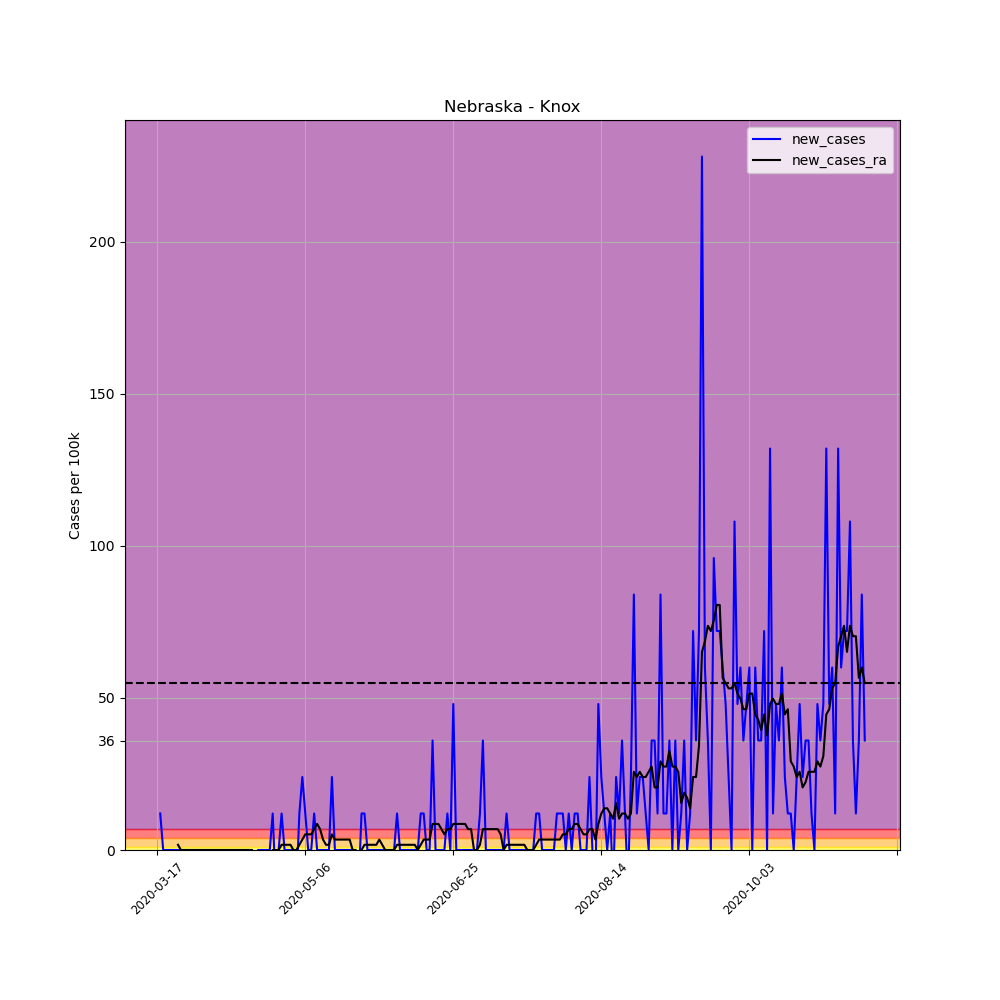

Data behind this chart, as committed beside it:
, date, county, state, fips, cases, deaths, COUNTY, STNAME, CTYNAME, POPESTIMATE2019, per_100k, per_100k_ra, new_cases, new_cases_ra
123401, 2020-03-17, Knox, Nebraska, 31107, 1, 0, 107, Nebraska, Knox, 8332, 12, , , 
123402, 2020-03-18, Knox, Nebraska, 31107, 2, 0, 107, Nebraska, Knox, 8332, 24, , 12, 
123403, 2020-03-19, Knox, Nebraska, 31107, 2, 0, 107, Nebraska, Knox, 8332, 24, , 0.0, 
123404, 2020-03-20, Knox, Nebraska, 31107, 2, 0, 107, Nebraska, Knox, 8332, 24, , 0.0, 
123405, 2020-03-21, Knox, Nebraska, 31107, 2, 0, 107, Nebraska, Knox, 8332, 24, , 0.0, 
123406, 2020-03-22, Knox, Nebraska, 31107, 2, 0, 107, Nebraska, Knox, 8332, 24, , 0.0, 
123407, 2020-03-23, Knox, Nebraska, 31107, 2, 0, 107, Nebraska, Knox, 8332, 24, 22.29, 0.0, 
123408, 2020-03-24, Knox, Nebraska, 31107, 2, 0, 107, Nebraska, Knox, 8332, 24, 24, 0.0, 1.715
123409, 2020-03-25, Knox, Nebraska, 31107, 2, 0, 107, Nebraska, Knox, 8332, 24, 24, 0.0, 0.0
123410, 2020-03-26, Knox, Nebraska, 31107, 2, 0, 107, Nebraska, Knox, 8332, 24, 24, 0.0, 0.0
123411, 2020-03-27, Knox, Nebraska, 31107, 2, 0, 107, Nebraska, Knox, 8332, 24, 24, 0.0, 0.0
123412, 2020-03-28, Knox, Nebraska, 31107, 2, 0, 107, Nebraska, Knox, 8332, 24, 24, 0.0, 0.0
123413, 2020-03-29, Knox, Nebraska, 31107, 2, 0, 107, Nebraska, Knox, 8332, 24, 24, 0.0, 0.0
123414, 2020-03-30, Knox, Nebraska, 31107, 2, 0, 107, Nebraska, Knox, 8332, 24, 24, 0.0, 0.0
123415, 2020-03-31, Knox, Nebraska, 31107, 2, 0, 107, Nebraska, Knox, 8332, 24, 24, 0.0, 0.0
123416, 2020-04-01, Knox, Nebraska, 31107, 2, 0, 107, Nebraska, Knox, 8332, 24, 24, 0.0, 0.0
123417, 2020-04-02, Knox, Nebraska, 31107, 2, 0, 107, Nebraska, Knox, 8332, 24, 24, 0.0, 0.0
123418, 2020-04-03, Knox, Nebraska, 31107, 2, 0, 107, Nebraska, Knox, 8332, 24, 24, 0.0, 0.0
123419, 2020-04-04, Knox, Nebraska, 31107, 2, 0, 107, Nebraska, Knox, 8332, 24, 24, 0.0, 0.0
123420, 2020-04-05, Knox, Nebraska, 31107, 2, 0, 107, Nebraska, Knox, 8332, 24, 24, 0.0, 0.0
123421, 2020-04-06, Knox, Nebraska, 31107, 2, 0, 107, Nebraska, Knox, 8332, 24, 24, 0.0, 0.0
123422, 2020-04-07, Knox, Nebraska, 31107, 2, 0, 107, Nebraska, Knox, 8332, 24, 24, 0.0, 0.0
123423, 2020-04-08, Knox, Nebraska, 31107, 2, 0, 107, Nebraska, Knox, 8332, 24, 24, 0.0, 0.0
123424, 2020-04-09, Knox, Nebraska, 31107, 2, 0, 107, Nebraska, Knox, 8332, 24, 24, 0.0, 0.0
123425, 2020-04-10, Knox, Nebraska, 31107, 2, 0, 107, Nebraska, Knox, 8332, 24, 24, 0.0, 0.0
123426, 2020-04-11, Knox, Nebraska, 31107, 2, 0, 107, Nebraska, Knox, 8332, 24, 24, 0.0, 0.0
123427, 2020-04-12, Knox, Nebraska, 31107, 2, 0, 107, Nebraska, Knox, 8332, 24, 24, 0.0, 0.0
123428, 2020-04-13, Knox, Nebraska, 31107, 2, 0, 107, Nebraska, Knox, 8332, 24, 24, 0.0, 0.0
123429, 2020-04-14, Knox, Nebraska, 31107, 2, 0, 107, Nebraska, Knox, 8332, 24, 24, 0.0, 0.0
123430, 2020-04-15, Knox, Nebraska, 31107, 2, 0, 107, Nebraska, Knox, 8332, 24, 24, 0.0, 0.0
123431, 2020-04-16, Knox, Nebraska, 31107, 2, 0, 107, Nebraska, Knox, 8332, 24, 24, 0.0, 0.0
123432, 2020-04-17, Knox, Nebraska, 31107, 2, 0, 107, Nebraska, Knox, 8332, 24, 24, 0.0, 0.0
123433, 2020-04-18, Knox, Nebraska, 31107, 2, 0, 107, Nebraska, Knox, 8332, 24, 24, 0.0, 0.0
123434, 2020-04-19, Knox, Nebraska, 31107, 1, 0, 107, Nebraska, Knox, 8332, 12, 22.29, -12, -1.715
123435, 2020-04-20, Knox, Nebraska, 31107, 1, 0, 107, Nebraska, Knox, 8332, 12, 20.57, 0.0, -1.715
123436, 2020-04-21, Knox, Nebraska, 31107, 1, 0, 107, Nebraska, Knox, 8332, 12, 18.86, 0.0, -1.715
123437, 2020-04-22, Knox, Nebraska, 31107, 1, 0, 107, Nebraska, Knox, 8332, 12, 17.15, 0.0, -1.715
123438, 2020-04-23, Knox, Nebraska, 31107, 1, 0, 107, Nebraska, Knox, 8332, 12, 15.43, 0.0, -1.715
123439, 2020-04-24, Knox, Nebraska, 31107, 1, 0, 107, Nebraska, Knox, 8332, 12, 13.72, 0.0, -1.715
123440, 2020-04-25, Knox, Nebraska, 31107, 2, 0, 107, Nebraska, Knox, 8332, 24, 13.72, 12, 0.0
123441, 2020-04-26, Knox, Nebraska, 31107, 1, 0, 107, Nebraska, Knox, 8332, 12, 13.72, -12, 0.0
123442, 2020-04-27, Knox, Nebraska, 31107, 1, 0, 107, Nebraska, Knox, 8332, 12, 13.72, 0.0, 0.0
123443, 2020-04-28, Knox, Nebraska, 31107, 2, 0, 107, Nebraska, Knox, 8332, 24, 15.43, 12, 1.715
123444, 2020-04-29, Knox, Nebraska, 31107, 2, 0, 107, Nebraska, Knox, 8332, 24, 17.15, 0.0, 1.715
123445, 2020-04-30, Knox, Nebraska, 31107, 2, 0, 107, Nebraska, Knox, 8332, 24, 18.86, 0.0, 1.715
123446, 2020-05-01, Knox, Nebraska, 31107, 2, 0, 107, Nebraska, Knox, 8332, 24, 20.57, 0.0, 1.715
123447, 2020-05-02, Knox, Nebraska, 31107, 2, 0, 107, Nebraska, Knox, 8332, 24, 20.57, 0.0, 0.0
123448, 2020-05-03, Knox, Nebraska, 31107, 1, 0, 107, Nebraska, Knox, 8332, 12, 20.57, -12, 0.0
123449, 2020-05-04, Knox, Nebraska, 31107, 2, 0, 107, Nebraska, Knox, 8332, 24, 22.29, 12, 1.715
123450, 2020-05-05, Knox, Nebraska, 31107, 4, 0, 107, Nebraska, Knox, 8332, 48.01, 25.72, 24, 3.429
123451, 2020-05-06, Knox, Nebraska, 31107, 5, 0, 107, Nebraska, Knox, 8332, 60.01, 30.86, 12, 5.144
123452, 2020-05-07, Knox, Nebraska, 31107, 5, 0, 107, Nebraska, Knox, 8332, 60.01, 36.01, 0.0, 5.144
123453, 2020-05-08, Knox, Nebraska, 31107, 5, 0, 107, Nebraska, Knox, 8332, 60.01, 41.15, 0.0, 5.144
123454, 2020-05-09, Knox, Nebraska, 31107, 6, 0, 107, Nebraska, Knox, 8332, 72.01, 48.01, 12, 6.858
123455, 2020-05-10, Knox, Nebraska, 31107, 6, 0, 107, Nebraska, Knox, 8332, 72.01, 56.58, 0.0, 8.573
123456, 2020-05-11, Knox, Nebraska, 31107, 6, 0, 107, Nebraska, Knox, 8332, 72.01, 63.44, 0.0, 6.858
123457, 2020-05-12, Knox, Nebraska, 31107, 6, 0, 107, Nebraska, Knox, 8332, 72.01, 66.87, 0.0, 3.429
123458, 2020-05-13, Knox, Nebraska, 31107, 6, 0, 107, Nebraska, Knox, 8332, 72.01, 68.58, 0.0, 1.715
123459, 2020-05-14, Knox, Nebraska, 31107, 6, 0, 107, Nebraska, Knox, 8332, 72.01, 70.3, 0.0, 1.715
123460, 2020-05-15, Knox, Nebraska, 31107, 8, 0, 107, Nebraska, Knox, 8332, 96.02, 75.44, 24, 5.144
... 180 more rows
